3-way image classification set "datasets" from GitHub (chinmoy12c/spsVision); label vocabulary: paper, scissor, stone.

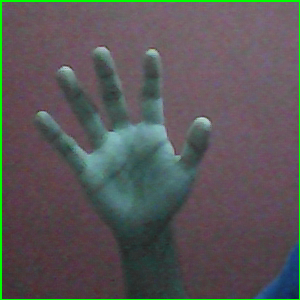
Label: paper

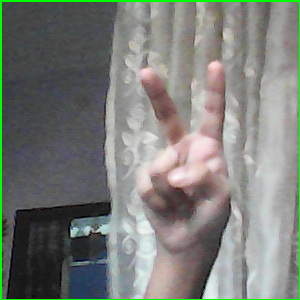
Label: scissor

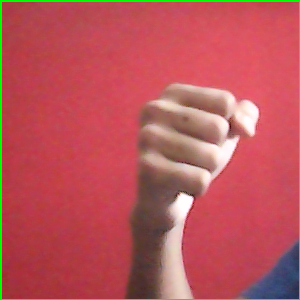
Label: stone

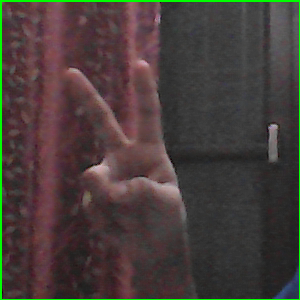
Label: scissor

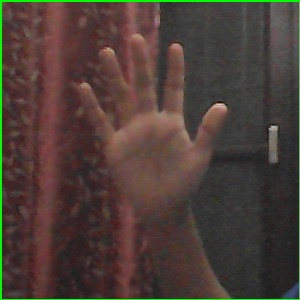
Label: paper

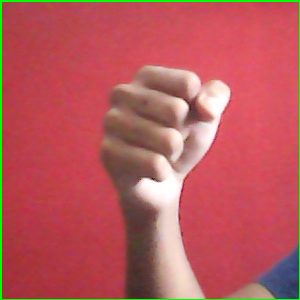
Label: stone
